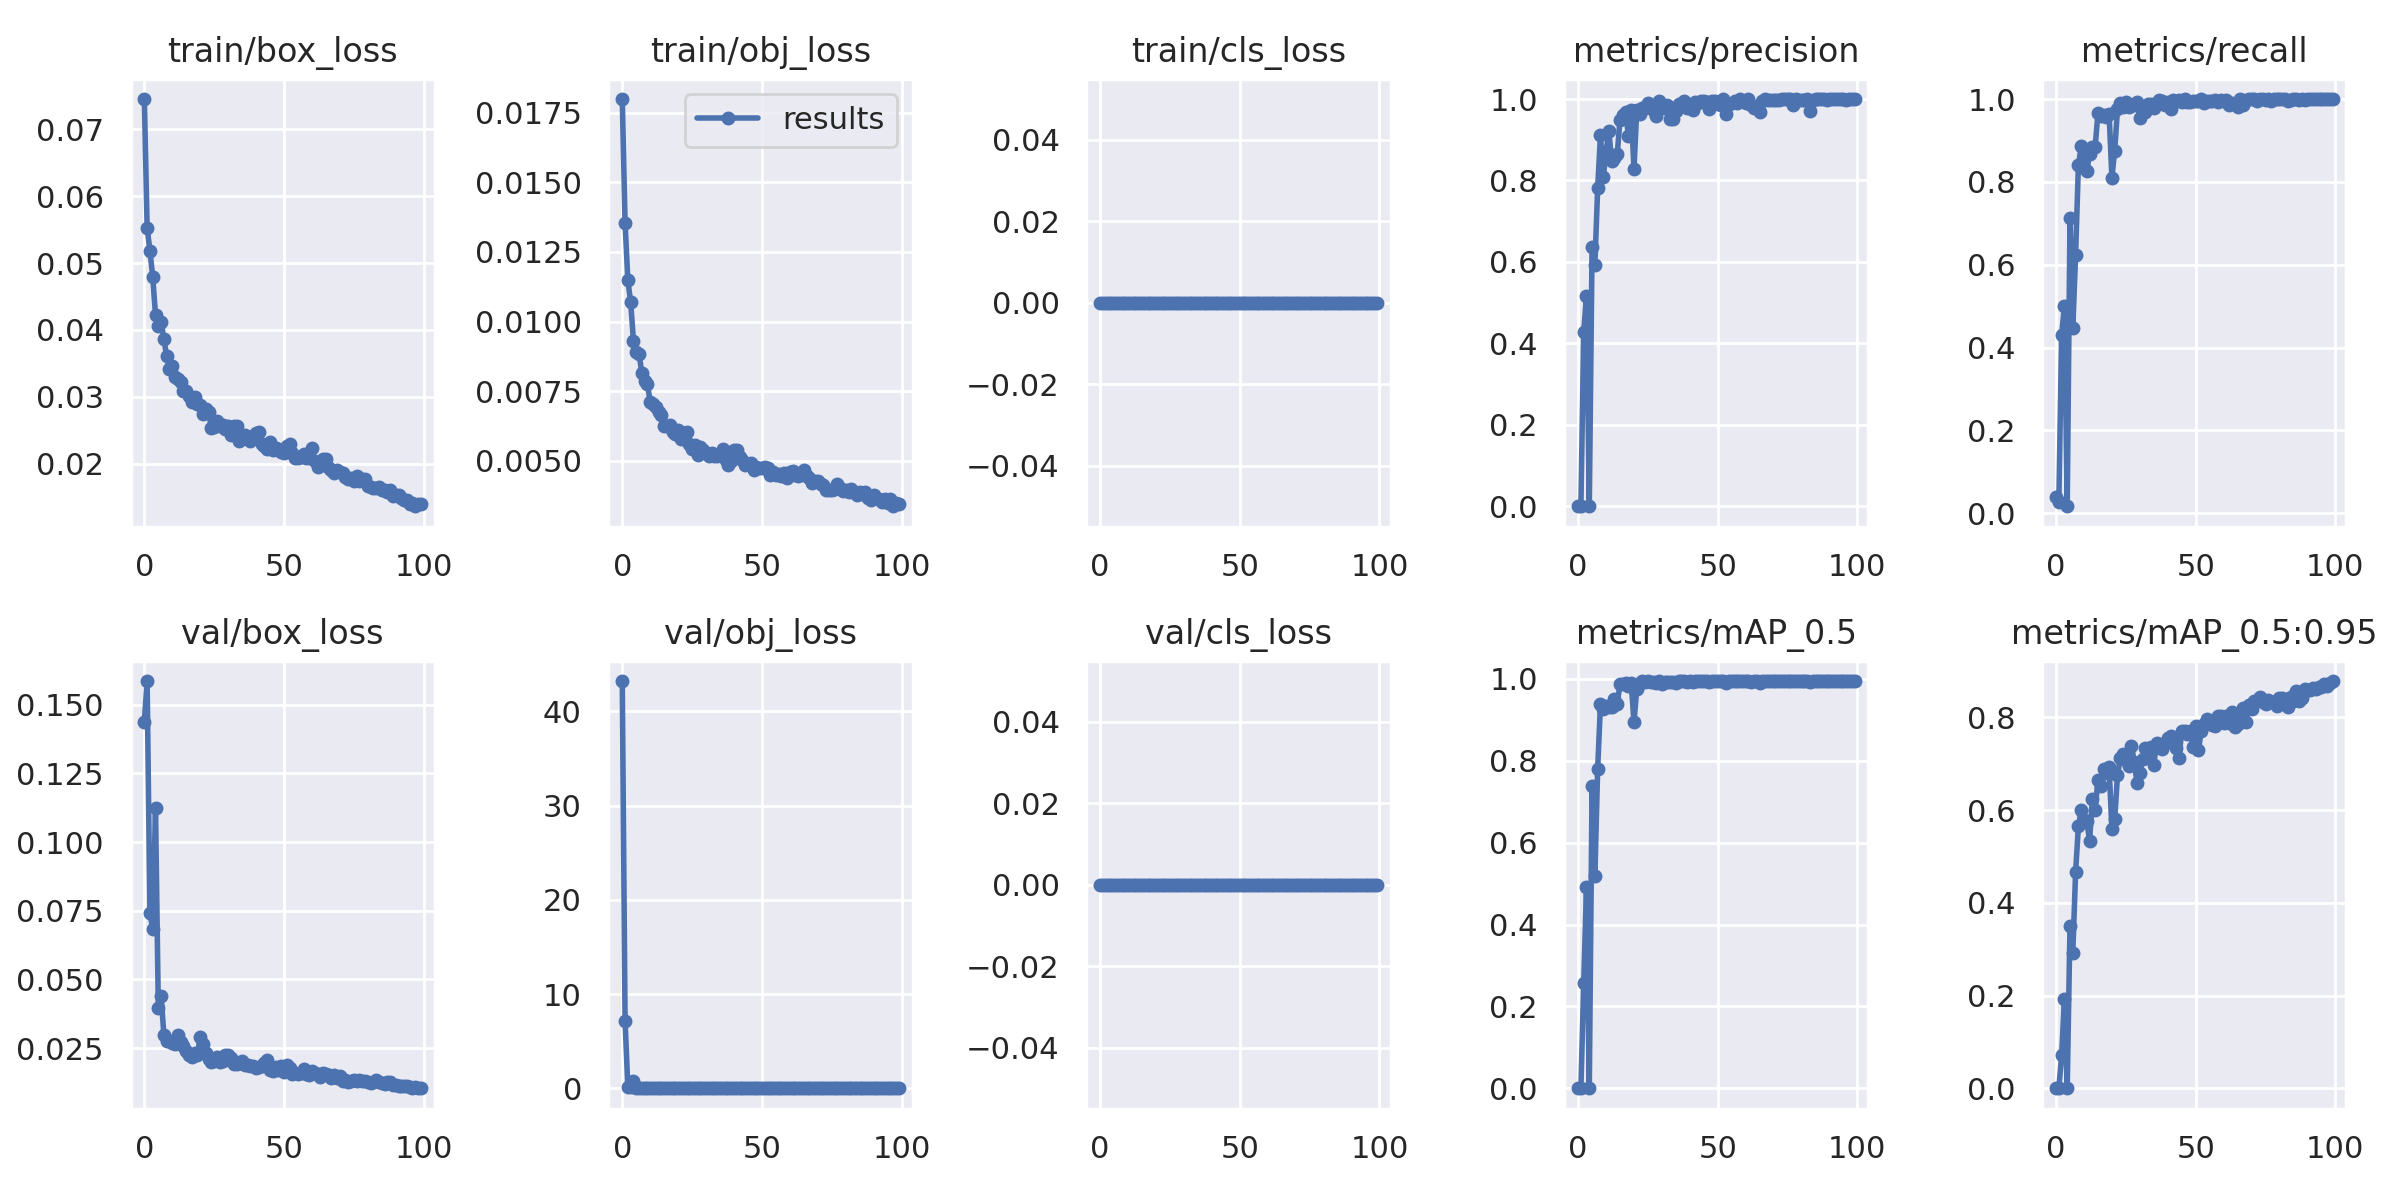

Source data for this figure (header and first rows):
epoch, train/box_loss, train/obj_loss, train/cls_loss, metrics/precision, metrics/recall, metrics/mAP_0.5, metrics/mAP_0.5:0.95, val/box_loss, val/obj_loss, val/cls_loss, x/lr0, x/lr1, x/lr2
0, 0.0745, 0.018, 0, 0.0001278, 0.03908, 7.5306e-05, 2.002e-05, 0.1439, 43.23, 0, 0.003281, 0.003281, 0.07047
1, 0.05529, 0.01356, 0, 8.7029e-05, 0.02621, 4.7798e-05, 8.5128e-06, 0.1586, 7.194, 0, 0.006549, 0.006549, 0.0404
2, 0.05182, 0.01148, 0, 0.4278, 0.4309, 0.2562, 0.07159, 0.07413, 0.08235, 0, 0.009751, 0.009751, 0.01027
3, 0.04794, 0.0107, 0, 0.5174, 0.5007, 0.4912, 0.1928, 0.06843, 0.1182, 0, 0.009703, 0.009703, 0.009703
4, 0.04224, 0.009314, 0, 0.0005271, 0.01703, 0.0002144, 7.068e-05, 0.1123, 0.7562, 0, 0.009703, 0.009703, 0.009703
5, 0.04058, 0.008922, 0, 0.637, 0.7139, 0.7389, 0.3499, 0.03971, 0.00749, 0, 0.009604, 0.009604, 0.009604
6, 0.04126, 0.008839, 0, 0.5932, 0.4469, 0.5178, 0.2918, 0.04407, 0.03536, 0, 0.009505, 0.009505, 0.009505
7, 0.03864, 0.008159, 0, 0.7808, 0.6232, 0.7811, 0.4658, 0.02976, 0.008506, 0, 0.009406, 0.009406, 0.009406
8, 0.03607, 0.007868, 0, 0.9109, 0.8397, 0.9378, 0.5646, 0.02744, 0.005482, 0, 0.009307, 0.009307, 0.009307
9, 0.03413, 0.007756, 0, 0.8077, 0.8857, 0.927, 0.5992, 0.02758, 0.00588, 0, 0.009208, 0.009208, 0.009208
10, 0.03468, 0.0071, 0, 0.8688, 0.8327, 0.9334, 0.5781, 0.02681, 0.00552, 0, 0.009109, 0.009109, 0.009109
11, 0.03304, 0.007028, 0, 0.9225, 0.8266, 0.9309, 0.5765, 0.02655, 0.005252, 0, 0.00901, 0.00901, 0.00901
12, 0.03266, 0.006922, 0, 0.8479, 0.8677, 0.9318, 0.5336, 0.02966, 0.005364, 0, 0.008911, 0.008911, 0.008911
13, 0.03218, 0.00675, 0, 0.8556, 0.8848, 0.951, 0.6229, 0.02713, 0.005241, 0, 0.008812, 0.008812, 0.008812
14, 0.03084, 0.006633, 0, 0.8639, 0.8845, 0.9401, 0.6007, 0.0259, 0.004779, 0, 0.008713, 0.008713, 0.008713
15, 0.03088, 0.00625, 0, 0.9497, 0.9655, 0.9871, 0.6645, 0.02402, 0.004703, 0, 0.008614, 0.008614, 0.008614
16, 0.03018, 0.006228, 0, 0.9618, 0.959, 0.988, 0.6521, 0.02269, 0.004143, 0, 0.008515, 0.008515, 0.008515
17, 0.02918, 0.006292, 0, 0.9678, 0.9626, 0.9908, 0.6878, 0.02194, 0.004347, 0, 0.008416, 0.008416, 0.008416
18, 0.02991, 0.006032, 0, 0.9103, 0.9569, 0.9828, 0.6807, 0.02326, 0.004149, 0, 0.008317, 0.008317, 0.008317
19, 0.02893, 0.005951, 0, 0.9736, 0.9639, 0.9911, 0.6919, 0.02242, 0.004722, 0, 0.008218, 0.008218, 0.008218
20, 0.02874, 0.006088, 0, 0.8286, 0.8104, 0.8946, 0.5587, 0.02923, 0.006552, 0, 0.008119, 0.008119, 0.008119
21, 0.02745, 0.005774, 0, 0.9733, 0.8755, 0.976, 0.5798, 0.0264, 0.004746, 0, 0.00802, 0.00802, 0.00802
22, 0.02813, 0.006003, 0, 0.9624, 0.9754, 0.9901, 0.6746, 0.02333, 0.004007, 0, 0.007921, 0.007921, 0.007921
23, 0.02775, 0.006024, 0, 0.978, 0.991, 0.994, 0.7123, 0.02111, 0.00388, 0, 0.007822, 0.007822, 0.007822
24, 0.02529, 0.005608, 0, 0.977, 0.9808, 0.9931, 0.7217, 0.02014, 0.003757, 0, 0.007723, 0.007723, 0.007723
25, 0.02547, 0.005433, 0, 0.989, 0.9937, 0.9946, 0.7069, 0.02042, 0.003836, 0, 0.007624, 0.007624, 0.007624
26, 0.02646, 0.005551, 0, 0.9852, 0.9799, 0.992, 0.6951, 0.02186, 0.004631, 0, 0.007525, 0.007525, 0.007525
27, 0.02563, 0.005205, 0, 0.9707, 0.986, 0.9929, 0.739, 0.01985, 0.003692, 0, 0.007426, 0.007426, 0.007426
28, 0.02578, 0.005505, 0, 0.959, 0.985, 0.9905, 0.704, 0.0203, 0.004015, 0, 0.007327, 0.007327, 0.007327
29, 0.02523, 0.005378, 0, 0.9963, 0.993, 0.9948, 0.658, 0.02269, 0.003807, 0, 0.007228, 0.007228, 0.007228
30, 0.02562, 0.005291, 0, 0.9801, 0.9549, 0.9883, 0.6801, 0.02242, 0.003981, 0, 0.007129, 0.007129, 0.007129
31, 0.02428, 0.005155, 0, 0.978, 0.9799, 0.9927, 0.7108, 0.02127, 0.003666, 0, 0.00703, 0.00703, 0.00703
32, 0.02572, 0.005258, 0, 0.9846, 0.9689, 0.993, 0.7328, 0.0194, 0.003668, 0, 0.006931, 0.006931, 0.006931
33, 0.02569, 0.005176, 0, 0.9518, 0.989, 0.992, 0.7171, 0.01931, 0.003832, 0, 0.006832, 0.006832, 0.006832
34, 0.02338, 0.005176, 0, 0.9507, 0.988, 0.9925, 0.7366, 0.01953, 0.003625, 0, 0.006733, 0.006733, 0.006733
35, 0.02418, 0.005213, 0, 0.9712, 0.9789, 0.9911, 0.6981, 0.02037, 0.004026, 0, 0.006634, 0.006634, 0.006634
36, 0.02434, 0.005417, 0, 0.9885, 0.991, 0.9946, 0.7441, 0.01869, 0.003475, 0, 0.006535, 0.006535, 0.006535
37, 0.02393, 0.005014, 0, 0.9871, 0.997, 0.9948, 0.7401, 0.0188, 0.003847, 0, 0.006436, 0.006436, 0.006436
38, 0.02343, 0.004855, 0, 0.9956, 0.996, 0.995, 0.7316, 0.01845, 0.0034, 0, 0.006337, 0.006337, 0.006337
39, 0.02415, 0.005001, 0, 0.9791, 0.9848, 0.9925, 0.7449, 0.01852, 0.003536, 0, 0.006238, 0.006238, 0.006238
40, 0.02459, 0.005365, 0, 0.9853, 0.992, 0.9944, 0.7558, 0.01781, 0.003364, 0, 0.006139, 0.006139, 0.006139
41, 0.02477, 0.005385, 0, 0.972, 0.9758, 0.992, 0.7602, 0.01804, 0.003538, 0, 0.00604, 0.00604, 0.00604
42, 0.0229, 0.005119, 0, 0.993, 0.9968, 0.995, 0.7551, 0.01838, 0.003444, 0, 0.005941, 0.005941, 0.005941
43, 0.02273, 0.005023, 0, 0.99, 0.9961, 0.9949, 0.7338, 0.01945, 0.003446, 0, 0.005842, 0.005842, 0.005842
44, 0.02217, 0.004851, 0, 0.996, 0.9986, 0.995, 0.7117, 0.02076, 0.00354, 0, 0.005743, 0.005743, 0.005743
45, 0.02327, 0.004895, 0, 0.995, 0.9927, 0.9949, 0.7701, 0.01694, 0.003474, 0, 0.005644, 0.005644, 0.005644
46, 0.02205, 0.004912, 0, 0.992, 0.9995, 0.9949, 0.771, 0.01663, 0.00321, 0, 0.005545, 0.005545, 0.005545
47, 0.02239, 0.004661, 0, 0.975, 0.992, 0.9937, 0.7644, 0.01799, 0.003322, 0, 0.005446, 0.005446, 0.005446
48, 0.02219, 0.004754, 0, 0.9946, 0.994, 0.995, 0.7704, 0.01708, 0.003239, 0, 0.005347, 0.005347, 0.005347
49, 0.02176, 0.004751, 0, 0.995, 0.9946, 0.9947, 0.7368, 0.01845, 0.003491, 0, 0.005248, 0.005248, 0.005248
50, 0.02162, 0.004719, 0, 0.9871, 0.9951, 0.9939, 0.7822, 0.01616, 0.003406, 0, 0.005149, 0.005149, 0.005149
51, 0.02259, 0.004763, 0, 0.9858, 0.995, 0.9942, 0.7302, 0.01876, 0.003393, 0, 0.00505, 0.00505, 0.00505
52, 0.02291, 0.004733, 0, 0.9993, 0.999, 0.995, 0.7707, 0.01762, 0.003158, 0, 0.004951, 0.004951, 0.004951
53, 0.02157, 0.004476, 0, 0.9621, 0.99, 0.9903, 0.7854, 0.01555, 0.003413, 0, 0.004852, 0.004852, 0.004852
54, 0.02093, 0.004604, 0, 0.9872, 0.996, 0.9947, 0.7963, 0.01578, 0.00305, 0, 0.004753, 0.004753, 0.004753
55, 0.02087, 0.004482, 0, 0.991, 0.995, 0.9948, 0.7883, 0.01546, 0.003019, 0, 0.004654, 0.004654, 0.004654
56, 0.02103, 0.004527, 0, 0.996, 0.9951, 0.9949, 0.7842, 0.01604, 0.003079, 0, 0.004555, 0.004555, 0.004555
57, 0.02147, 0.004465, 0, 0.9899, 0.998, 0.9948, 0.7813, 0.01756, 0.003086, 0, 0.004456, 0.004456, 0.004456
58, 0.02091, 0.004544, 0, 1, 0.9932, 0.995, 0.8033, 0.01563, 0.003196, 0, 0.004357, 0.004357, 0.004357
59, 0.02087, 0.004369, 0, 0.996, 0.9979, 0.995, 0.8036, 0.01531, 0.003022, 0, 0.004258, 0.004258, 0.004258
... 40 more rows
